pico-8 play session: mixed d-pad (fixed 12-tick cycle)

[t = 1 s] mixed d-pad (1.2s cycle ×~1): → ← ↑ ↓ + 🅾/❎ taps, ~1s
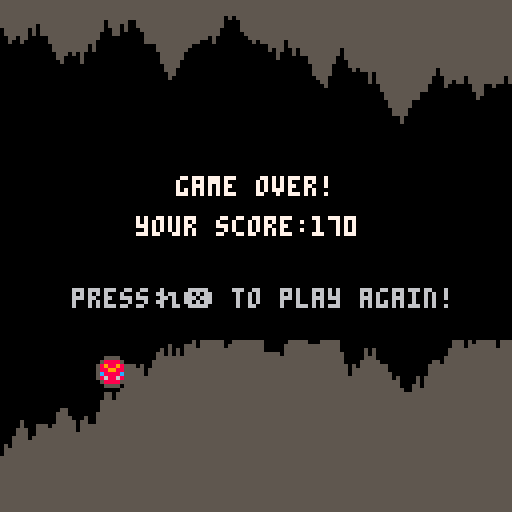
[t = 6 s] mixed d-pad (1.2s cycle ×~5): → ← ↑ ↓ + 🅾/❎ taps, ~6s
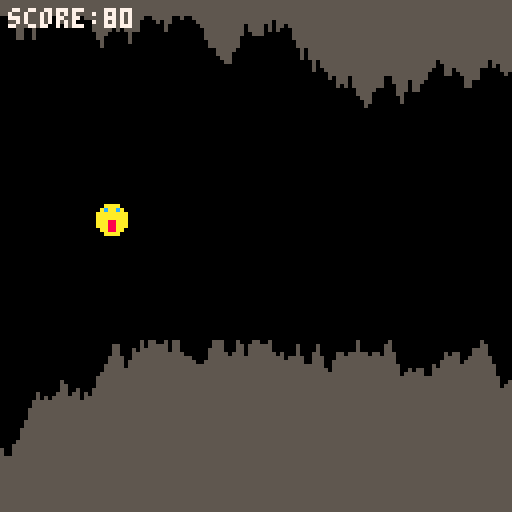
[t = 8 s] mixed d-pad (1.2s cycle ×~6): → ← ↑ ↓ + 🅾/❎ taps, ~8s
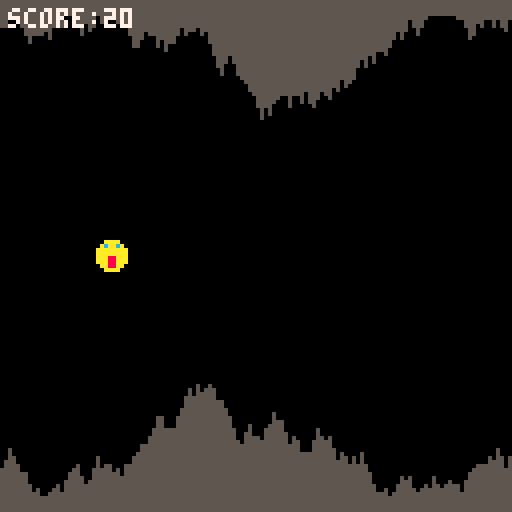

pico-8 cartridge
version 41
__lua__
--my game cannon johnson

--cave diver
--step 7

function _init()
 game_over=false
 make_cave()
 make_player()
end
 
function _update()
 if (not game_over) then
  update_cave()
  move_player()
  check_hit()
 else
  if (btnp(5)) _init() --restart
 end
end
 
function _draw()
 cls()
 draw_cave()
 draw_player()
 
 if (game_over) then
  print("game over!",44,44,7)
  print("your score:"..player.score,34,54,7)
  print("pressれ❎ to play again!",18,72,6)
 else
  print("score:"..player.score,2,2,7)
 end
end
-->8
function make_player()
 player={}
 player.x=24    --position
 player.y=60
 player.dy=0    --fall speed
 player.rise=1  --sprites
 player.fall=2
 player.dead=3
 player.speed=5 --fly speed
 player.score=0
end
 
function draw_player()
 if (game_over) then
  spr(player.dead,player.x,player.y)
 elseif (player.dy<0) then
  spr(player.rise,player.x,player.y)
 else
  spr(player.fall,player.x,player.y)
 end
end

function move_player()
 gravity=0.05 --bigger means more gravity!
 player.dy+=gravity --add gravity
 	
 --jump
 if (btnp(2)) then
  player.dy-=5
  sfx(0)
 end
 --dive
 if (btnp(3)) then
    player.dy+=5
    sfx(0)
 end
 	
 --move to new position
 player.y+=player.dy
 
 --update score
 player.score+=player.speed
end

function check_hit()
 for i=player.x,player.x+7 do
  if (cave[i+1].top>player.y 
   or cave[i+1].btm<player.y+7) then
   game_over=true
   sfx(1)
  end
 end
end
-->8
function make_cave()
 cave={{["top"]=5,["btm"]=119}}
 top=45 --how low can the ceiling go?
 btm=85 --how high can the floor get?
end

function update_cave()
 --remove the back of the cave
 if (#cave>player.speed) then
  for i=1,player.speed do
   del(cave,cave[1])
  end
 end
 
 --add more cave
 while (#cave<128) do
  local col={}
  local up=flr(rnd(7)-3)
  local dwn=flr(rnd(7)-3)
  col.top=mid(3,cave[#cave].top+up,top)
  col.btm=mid(btm,cave[#cave].btm+dwn,124)
  add(cave,col)
 end
end

function draw_cave()
 top_color=5 --play with these!
 btm_color=5 --choose your own colors!
 for i=1,#cave do
  line(i-1,0,i-1,cave[i].top,top_color)
  line(i-1,127,i-1,cave[i].btm,btm_color)
 end
end
__gfx__
0000000000aaaa0000aaaa0000555500000000000000000000000000000000000000000000000000000000000000000000000000000000000000000000000000
000000000aaaaaa00acaaca005888850000000000000000000000000000000000000000000000000000000000000000000000000000000000000000000000000
00700700aacaacaaaaaaaaaa58988985000000000000000000000000000000000000000000000000000000000000000000000000000000000000000000000000
00077000aaaaaaaaaaaaaaaa58899885000000000000000000000000000000000000000000000000000000000000000000000000000000000000000000000000
00077000aaaaaaaaaaa88aaa5c8888c5000000000000000000000000000000000000000000000000000000000000000000000000000000000000000000000000
00700700aa8888aaaaa88aaa58688685000000000000000000000000000000000000000000000000000000000000000000000000000000000000000000000000
000000000aaaaaa00aa88aa005888850000000000000000000000000000000000000000000000000000000000000000000000000000000000000000000000000
0000000000aaaa0000aaaa0000555500000000000000000000000000000000000000000000000000000000000000000000000000000000000000000000000000
